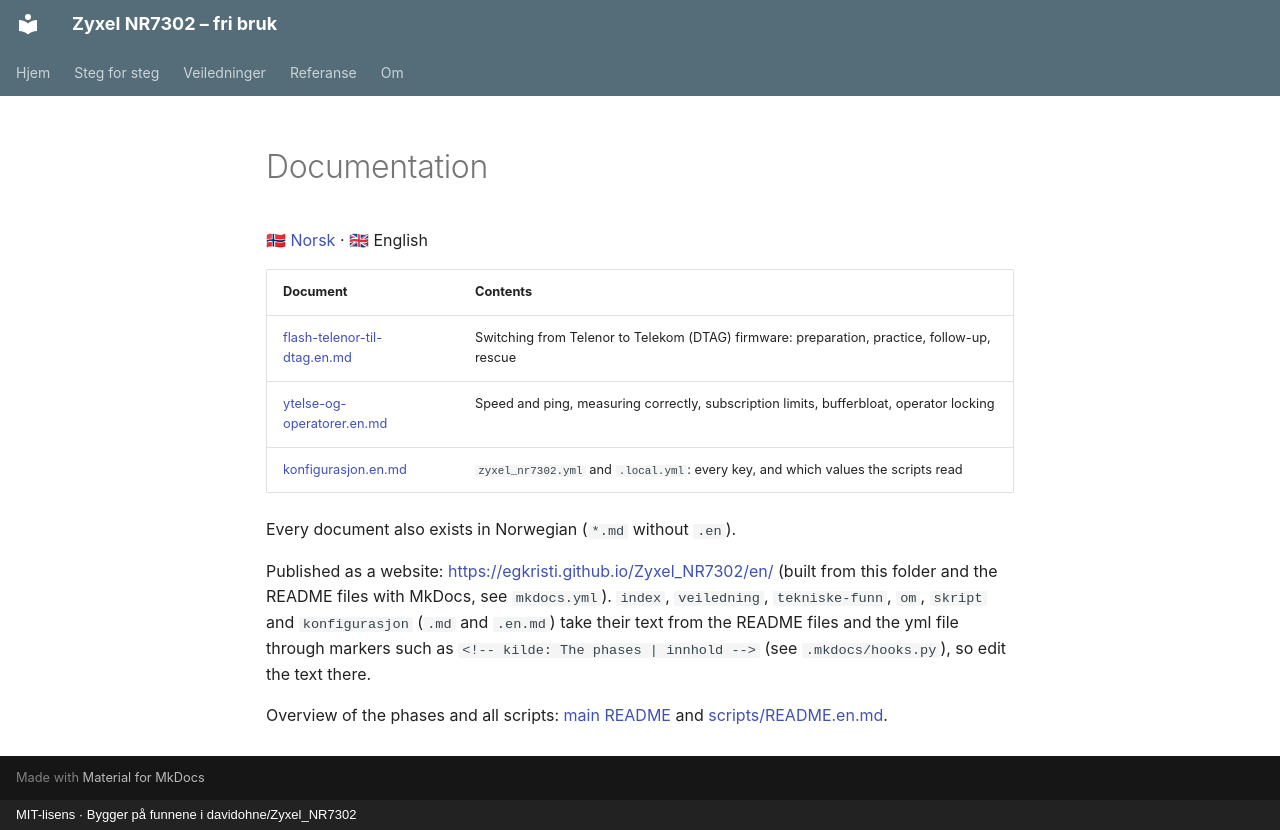

repository: egkristi/Zyxel_NR7302 · page: README.en/index.html · generator: mkdocs · copyright: MIT-lisens · Bygger på funnene i davidohne/Zyxel_NR7302

# Documentation

[🇳🇴 Norsk](README.md) · 🇬🇧 English

| Document | Contents |
|---|---|
| [flash-telenor-til-dtag.en.md](flash-telenor-til-dtag.en.md) | Switching from Telenor to Telekom (DTAG) firmware: preparation, practice, follow-up, rescue |
| [ytelse-og-operatorer.en.md](ytelse-og-operatorer.en.md) | Speed and ping, measuring correctly, subscription limits, bufferbloat, operator locking |
| [konfigurasjon.en.md](konfigurasjon.en.md) | `zyxel_nr7302.yml` and `.local.yml`: every key, and which values the scripts read |

Every document also exists in Norwegian (`*.md` without `.en`).

Published as a website: <https://egkristi.github.io/Zyxel_NR7302/en/> (built from this folder
and the README files with MkDocs, see `mkdocs.yml`). `index`, `veiledning`, `tekniske-funn`,
`om`, `skript` and `konfigurasjon` (`.md` and `.en.md`) take their text from the README files
and the yml file through markers such as `<!-- kilde: The phases | innhold -->` (see
`.mkdocs/hooks.py`), so edit the text there.

Overview of the phases and all scripts: [main README](../README.en.md) and [scripts/README.en.md](../scripts/README.en.md).
